Run: headless pygame with SDL's dummy video driver; simulated clock (each Clock.tick advances the game by its frame time, no real sleeping); random seed 0; keys injected as events and as key.get_pressed() state; no mouse input.
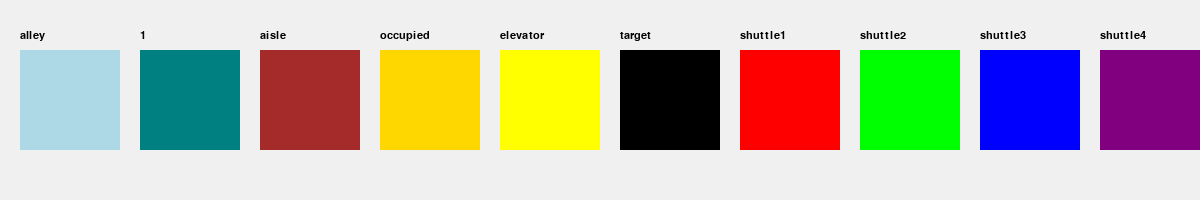
Frame 1 of 4 · flips 1–60 · no input
Frame 2 of 4 · flips 61–180 · tapped SPACE, RETURN · held RIGHT (→), D · screen unchanged from frame 1, image omitted
Frame 3 of 4 · flips 181–300 · held DOWN (↓), S · screen unchanged from frame 2, image omitted
Frame 4 of 4 · flips 301–420 · held LEFT (←), A, UP (↑), W · screen unchanged from frame 3, image omitted

The pygame program that drew these frames:

import pygame
import sys

# 定义颜色字典
COLORS = {
    "alley": (173, 216, 230),  # 主巷道 - 浅蓝
    "1": (0, 128, 128),  # 货位巷道 - 青色
    "aisle": (165, 42, 42),       # 货位巷道 - 棕色
    "occupied": (255, 215, 0),  # 占用货位 - 金色
    "shuttle_colors": [
        (255, 0, 0),  # 红色穿梭车1
        (0, 255, 0),  # 绿色穿梭车2
        (0, 0, 255),  # 蓝色穿梭车3
        (128, 0, 128),  # 紫色穿梭车4
        (128, 0, 128),  # 紫色穿梭车5
        (0, 128, 128),  # 青色穿梭车6
    ],
    "elevator": (255, 255, 0),  # 提升机颜色-黄色
    "target": (0, 0, 0)  # 目标点颜色
}

# 初始化pygame
pygame.init()

# 设置窗口大小
width, height = 1200, 200
screen = pygame.display.set_mode((width, height))
pygame.display.set_caption("颜色展示")

# 设置字体
font = pygame.font.SysFont('Arial', 16)


# 主循环
def main():
    clock = pygame.time.Clock()

    while True:
        for event in pygame.event.get():
            if event.type == pygame.QUIT:
                pygame.quit()
                sys.exit()

        screen.fill((240, 240, 240))  # 浅灰色背景

        # 绘制颜色块
        x_pos = 20
        block_size = 100
        margin = 20

        # 绘制基本颜色
        for name, color in COLORS.items():
            if name == "shuttle_colors":  # 修正拼写错误
                continue
            if name == "shuttle_colors":  # 修正拼写错误
                continue
            if name == "shuttle_colors":
                continue

            # 绘制颜色块
            pygame.draw.rect(screen, color, (x_pos, 50, block_size, block_size))

            # 绘制颜色名称
            text = font.render(name, True, (0, 0, 0))
            screen.blit(text, (x_pos, 30))

            x_pos += block_size + margin

        # 绘制穿梭车颜色
        for i, color in enumerate(COLORS["shuttle_colors"], 1):
            # 绘制颜色块
            pygame.draw.rect(screen, color, (x_pos, 50, block_size, block_size))

            # 绘制颜色名称
            text = font.render(f"shuttle{i}", True, (0, 0, 0))
            screen.blit(text, (x_pos, 30))

            x_pos += block_size + margin

        pygame.display.flip()
        clock.tick(60)


if __name__ == "__main__":
    main()
